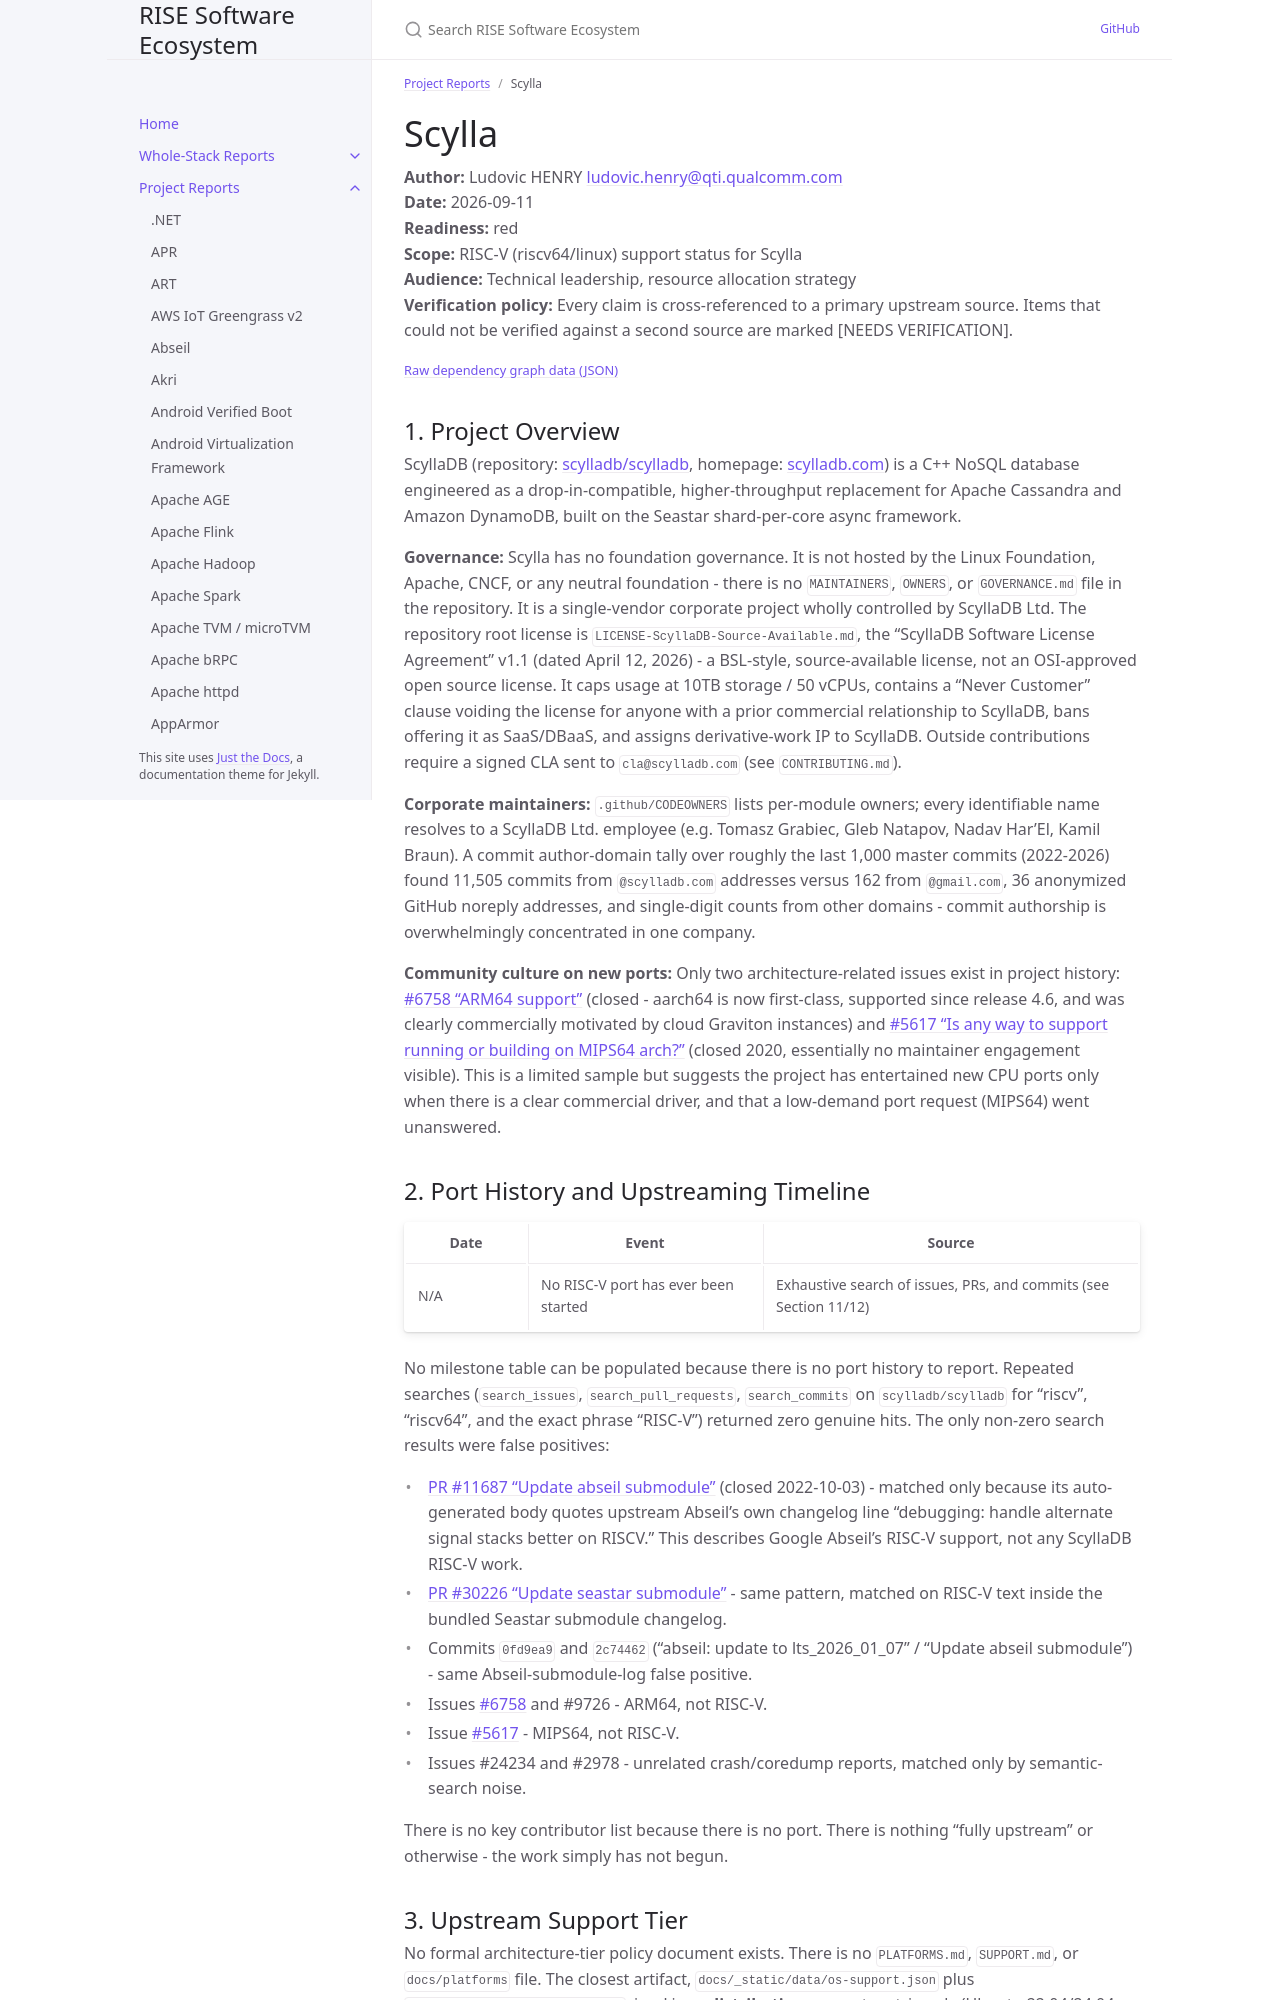

repository: riseproject-dev/sw-ecosystem · page: project-reports/scylla.html · generator: jekyll

---
title: Scylla
parent: Project Reports
color: red
dependencies:
  - name: Seastar
    relation: runtime-dependency
    criticality: critical
  - name: Abseil
    relation: runtime-dependency
    criticality: critical
  - name: DPDK
    relation: runtime-dependency
    criticality: optional
  - name: CMake
    relation: build-dependency
    criticality: critical
  - name: Python
    relation: build-dependency
    criticality: critical
---

# Scylla

**Author:** Ludovic HENRY <ludovic.henry@qti.qualcomm.com><br/>
**Date:** 2026-09-11<br/>
**Readiness:** red<br/>
**Scope:** RISC-V (riscv64/linux) support status for Scylla<br/>
**Audience:** Technical leadership, resource allocation strategy<br/>
**Verification policy:** Every claim is cross-referenced to a primary upstream source. Items that could not be verified against a second source are marked [NEEDS VERIFICATION].<br/>

{% include dependency-graph.html slug="dependencies" subset="scylla" %}

## 1. Project Overview

ScyllaDB (repository: [scylladb/scylladb](https://github.com/scylladb/scylladb), homepage: [scylladb.com](https://www.scylladb.com/)) is a C++ NoSQL database engineered as a drop-in-compatible, higher-throughput replacement for Apache Cassandra and Amazon DynamoDB, built on the Seastar shard-per-core async framework.

**Governance:** Scylla has no foundation governance. It is not hosted by the Linux Foundation, Apache, CNCF, or any neutral foundation - there is no `MAINTAINERS`, `OWNERS`, or `GOVERNANCE.md` file in the repository. It is a single-vendor corporate project wholly controlled by ScyllaDB Ltd. The repository root license is `LICENSE-ScyllaDB-Source-Available.md`, the "ScyllaDB Software License Agreement" v1.1 (dated April 12, 2026) - a BSL-style, source-available license, not an OSI-approved open source license. It caps usage at 10TB storage / 50 vCPUs, contains a "Never Customer" clause voiding the license for anyone with a prior commercial relationship to ScyllaDB, bans offering it as SaaS/DBaaS, and assigns derivative-work IP to ScyllaDB. Outside contributions require a signed CLA sent to `cla@scylladb.com` (see `CONTRIBUTING.md`).

**Corporate maintainers:** `.github/CODEOWNERS` lists per-module owners; every identifiable name resolves to a ScyllaDB Ltd. employee (e.g. Tomasz Grabiec, Gleb Natapov, Nadav Har'El, Kamil Braun). A commit author-domain tally over roughly the last 1,000 master commits (2022-2026) found 11,505 commits from `@scylladb.com` addresses versus 162 from `@gmail.com`, 36 anonymized GitHub noreply addresses, and single-digit counts from other domains - commit authorship is overwhelmingly concentrated in one company.

**Community culture on new ports:** Only two architecture-related issues exist in project history: [#6758 "ARM64 support"](https://github.com/scylladb/scylladb/issues/6758) (closed - aarch64 is now first-class, supported since release 4.6, and was clearly commercially motivated by cloud Graviton instances) and [#5617 "Is any way to support running or building on MIPS64 arch?"](https://github.com/scylladb/scylladb/issues/5617) (closed 2020, essentially no maintainer engagement visible). This is a limited sample but suggests the project has entertained new CPU ports only when there is a clear commercial driver, and that a low-demand port request (MIPS64) went unanswered.
